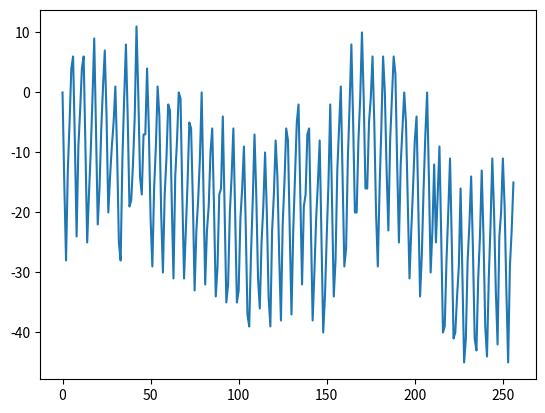

This figure's Python source:
import numpy as np
import math

import matplotlib.pyplot as plt

# int array instead of float array
# 4x200 points per 360 deg
# 2x storage save (int 2Byte float 4 Byte )
# sin*10000
sine_array = np.array([0,79,158,237,316,395,473,552,631,710,789,867,946,1024,1103,1181,1260,1338,1416,1494,1572,1650,1728,1806,1883,1961,2038,2115,2192,2269,2346,2423,2499,2575,2652,2728,2804,2879,2955,3030,3105,3180,3255,3329,3404,3478,3552,3625,3699,3772,3845,3918,3990,4063,4135,4206,4278,4349,4420,4491,4561,4631,4701,4770,4840,4909,4977,5046,5113,5181,5249,5316,5382,5449,5515,5580,5646,5711,5775,5839,5903,5967,6030,6093,6155,6217,6279,6340,6401,6461,6521,6581,6640,6699,6758,6815,6873,6930,6987,7043,7099,7154,7209,7264,7318,7371,7424,7477,7529,7581,7632,7683,7733,7783,7832,7881,7930,7977,8025,8072,8118,8164,8209,8254,8298,8342,8385,8428,8470,8512,8553,8594,8634,8673,8712,8751,8789,8826,8863,8899,8935,8970,9005,9039,9072,9105,9138,9169,9201,9231,9261,9291,9320,9348,9376,9403,9429,9455,9481,9506,9530,9554,9577,9599,9621,9642,9663,9683,9702,9721,9739,9757,9774,9790,9806,9821,9836,9850,9863,9876,9888,9899,9910,9920,9930,9939,9947,9955,9962,9969,9975,9980,9985,9989,9992,9995,9997,9999,10000,10000], dtype='uint16')

values = np.array([3377,3401,3425,3426,3426,3443,3470,3494,3519,3521,3521,3538,3560,3581,3610,3612,3613,3633,3662,3684,3708,3712,3713,3727,3755,3778,3805,3810,3811,3822,3851,3876,3903,3910,3913,3920,3954,3974,3999,4007,4009,4013,4045,4067,4091,10,11,14,45,69,94,112,114,114,145,167,190,209,208,209,233,256,281,307,308,308,330,356,379,401,406,406,428,449,469,491,496,497,510,543,569,594,598,599,616,638,662,693,698,700,713,739,755,782,788,789,797,826,849,875,886,886,892,921,943,968,984,983,987,1020,1042,1066,1081,1081,1083,1107,1131,1157,1172,1176,1177,1203,1224,1247,1274,1274,1274,1299,1319,1344,1364,1368,1367,1389,1417,1434,1462,1463,1463,1482,1510,1532,1556,1558,1559,1577,1605,1626,1649,1652,1653,1667,1695,1720,1747,1753,1755,1766,1793,1815,1840,1846,1848,1859,1891,1913,1938,1948,1951,1956,1988,2011,2036,2050,2051,2053,2083,2108,2133,2152,2153,2154,2183,2201,2227,2244,2244,2244,2268,2293,2315,2338,2338,2338,2360,2386,2411,2440,2440,2440,2462,2493,2516,2539,2540,2541,2560,2591,2616,2642,2645,2646,2662,2690,2713,2740,2745,2746,2762,2789,2809,2832,2837,2838,2845,2874,2900,2928,2938,2941,2947,2978,3001,3024,3037,3038,3041,3070,3092,3114,3125,3128,3131,3155,3178,3202,3222,3223,3224,3247,3274,3299,3322,3324,3324,3347,3374])


#  function approximating the sine calculation by using fixed size array
#  ~40us (float array)
#  ~50us (int array)
#  precision +-0.005
#  it has to receive an angle in between 0 and 2PI

def _sin(a) :
  if a < math.pi/2:
    return 0.0001*sine_array[np.array((round(126.6873 * a))).astype(int)]      # int array optimized
  elif a < math.pi:
    return 0.0001*sine_array[np.array(398 - round(126.6873*a)).astype(int)]     # int array optimized
  elif a < 3 * math.pi / 2:
    return -0.0001*sine_array[np.array(-398 + round(126.6873*a)).astype(int)]      # int array optimized
  else:
    return -0.0001*sine_array[np.array(796 - round(126.6873*a)).astype(int)];      # int array optimized
 

xhat = np.linspace(0, 2 * math.pi, 1000)
yhat = np.vectorize(_sin)(xhat)
ysin = np.vectorize(math.sin)(xhat)

#plt.plot(xhat, ysin - yhat)
#plt.show()

values = np.sort(values)

xp = range(len(values))

plt.plot(xp, (values - values[0]) - np.array(xp) * 16)
#plt.plot(xp, np.array(xp) * 16, 'o')
plt.show()